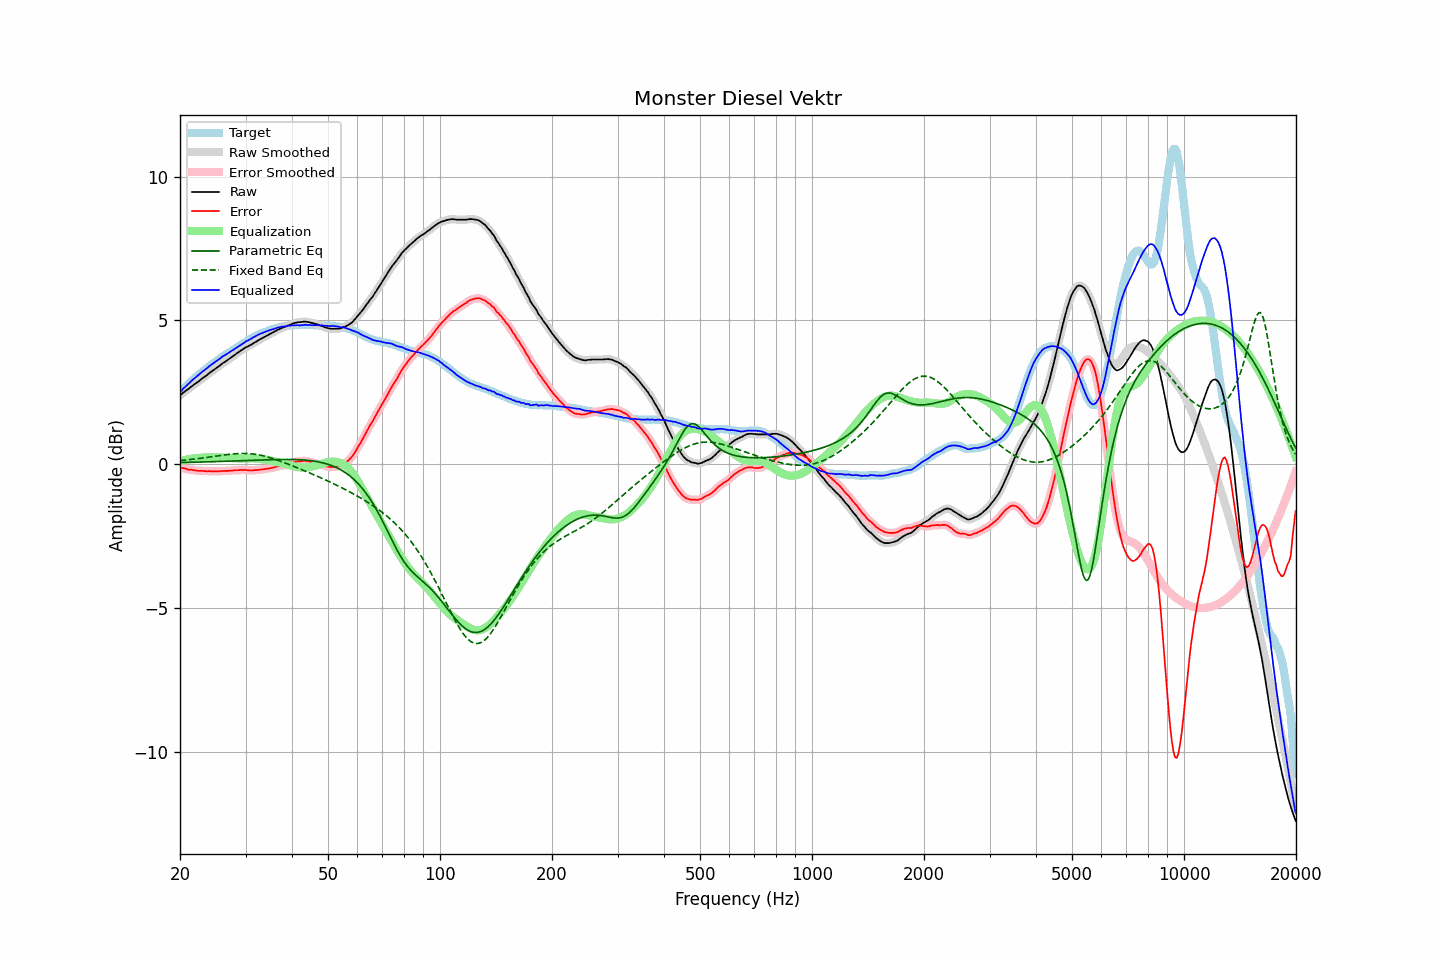

The file beside this chart, header and first rows:
frequency, raw, error, smoothed, error_smoothed, equalization, parametric_eq, fixed_band_eq, equalized_raw, equalized_smoothed, target
20.00, 2.40, -0.11, 2.40, -0.11, 0.11, 0.06, 0.13, 2.51, 2.51, 2.51
20.20, 2.44, -0.13, 2.44, -0.12, 0.12, 0.06, 0.14, 2.56, 2.57, 2.57
20.40, 2.49, -0.13, 2.49, -0.14, 0.14, 0.06, 0.14, 2.63, 2.63, 2.62
20.61, 2.53, -0.15, 2.53, -0.15, 0.15, 0.07, 0.15, 2.68, 2.68, 2.68
20.81, 2.57, -0.16, 2.57, -0.16, 0.16, 0.07, 0.15, 2.73, 2.73, 2.73
21.02, 2.61, -0.18, 2.61, -0.18, 0.17, 0.07, 0.16, 2.78, 2.79, 2.79
21.23, 2.65, -0.19, 2.65, -0.18, 0.18, 0.07, 0.16, 2.83, 2.84, 2.84
21.44, 2.70, -0.19, 2.70, -0.19, 0.19, 0.07, 0.17, 2.89, 2.89, 2.89
21.66, 2.74, -0.20, 2.74, -0.20, 0.20, 0.07, 0.18, 2.94, 2.94, 2.94
21.87, 2.78, -0.21, 2.78, -0.21, 0.21, 0.07, 0.18, 2.99, 2.99, 2.99
22.09, 2.82, -0.22, 2.82, -0.22, 0.22, 0.07, 0.19, 3.04, 3.04, 3.04
22.31, 2.86, -0.23, 2.86, -0.22, 0.22, 0.08, 0.20, 3.08, 3.08, 3.09
22.54, 2.90, -0.23, 2.90, -0.23, 0.22, 0.08, 0.20, 3.13, 3.13, 3.13
22.76, 2.95, -0.23, 2.95, -0.23, 0.23, 0.08, 0.21, 3.18, 3.18, 3.18
22.99, 2.99, -0.23, 2.99, -0.23, 0.23, 0.08, 0.22, 3.22, 3.22, 3.22
23.22, 3.03, -0.24, 3.03, -0.23, 0.24, 0.08, 0.23, 3.27, 3.27, 3.27
23.45, 3.07, -0.24, 3.07, -0.24, 0.24, 0.08, 0.23, 3.31, 3.31, 3.31
23.69, 3.11, -0.24, 3.11, -0.24, 0.24, 0.09, 0.24, 3.35, 3.35, 3.36
23.92, 3.16, -0.23, 3.16, -0.24, 0.24, 0.09, 0.25, 3.40, 3.40, 3.40
24.16, 3.20, -0.24, 3.20, -0.24, 0.24, 0.09, 0.26, 3.44, 3.44, 3.45
24.40, 3.24, -0.24, 3.24, -0.24, 0.24, 0.09, 0.26, 3.49, 3.49, 3.49
24.65, 3.28, -0.24, 3.28, -0.24, 0.24, 0.09, 0.27, 3.52, 3.52, 3.52
24.89, 3.32, -0.24, 3.32, -0.24, 0.24, 0.09, 0.28, 3.56, 3.56, 3.56
25.14, 3.36, -0.24, 3.36, -0.24, 0.24, 0.10, 0.29, 3.60, 3.60, 3.60
25.39, 3.40, -0.24, 3.40, -0.24, 0.24, 0.10, 0.30, 3.64, 3.64, 3.64
25.65, 3.44, -0.24, 3.45, -0.24, 0.24, 0.10, 0.31, 3.68, 3.68, 3.68
25.91, 3.49, -0.23, 3.49, -0.23, 0.24, 0.10, 0.31, 3.73, 3.72, 3.72
26.16, 3.53, -0.23, 3.53, -0.23, 0.23, 0.10, 0.32, 3.76, 3.76, 3.76
26.43, 3.56, -0.23, 3.56, -0.23, 0.23, 0.10, 0.33, 3.79, 3.80, 3.79
26.69, 3.60, -0.23, 3.60, -0.23, 0.23, 0.11, 0.34, 3.83, 3.83, 3.83
26.96, 3.64, -0.23, 3.64, -0.23, 0.22, 0.11, 0.34, 3.86, 3.86, 3.87
27.23, 3.68, -0.22, 3.68, -0.22, 0.22, 0.11, 0.35, 3.90, 3.90, 3.90
27.50, 3.72, -0.22, 3.72, -0.22, 0.22, 0.11, 0.35, 3.94, 3.94, 3.94
27.77, 3.76, -0.22, 3.76, -0.21, 0.21, 0.11, 0.36, 3.97, 3.97, 3.98
28.05, 3.80, -0.21, 3.80, -0.21, 0.21, 0.12, 0.36, 4.01, 4.01, 4.01
28.33, 3.84, -0.20, 3.84, -0.21, 0.21, 0.12, 0.37, 4.05, 4.05, 4.05
28.62, 3.88, -0.20, 3.88, -0.20, 0.20, 0.12, 0.37, 4.08, 4.08, 4.08
28.90, 3.92, -0.20, 3.92, -0.20, 0.20, 0.12, 0.37, 4.12, 4.12, 4.12
29.19, 3.96, -0.19, 3.96, -0.20, 0.20, 0.12, 0.38, 4.16, 4.16, 4.15
29.48, 3.99, -0.20, 4.00, -0.20, 0.20, 0.13, 0.38, 4.19, 4.20, 4.19
29.78, 4.03, -0.20, 4.03, -0.20, 0.20, 0.13, 0.38, 4.23, 4.23, 4.23
30.08, 4.07, -0.19, 4.06, -0.20, 0.20, 0.13, 0.38, 4.27, 4.27, 4.26
30.38, 4.09, -0.21, 4.09, -0.20, 0.20, 0.13, 0.37, 4.30, 4.30, 4.30
30.68, 4.12, -0.21, 4.12, -0.21, 0.21, 0.14, 0.37, 4.33, 4.33, 4.33
30.99, 4.15, -0.22, 4.15, -0.21, 0.21, 0.14, 0.37, 4.36, 4.36, 4.37
31.30, 4.18, -0.21, 4.18, -0.21, 0.21, 0.14, 0.36, 4.39, 4.39, 4.40
31.61, 4.22, -0.20, 4.22, -0.21, 0.21, 0.14, 0.35, 4.43, 4.42, 4.42
31.93, 4.25, -0.20, 4.25, -0.20, 0.20, 0.14, 0.35, 4.45, 4.45, 4.45
32.24, 4.28, -0.20, 4.29, -0.20, 0.20, 0.15, 0.34, 4.48, 4.48, 4.48
32.57, 4.32, -0.19, 4.32, -0.19, 0.19, 0.15, 0.33, 4.51, 4.51, 4.51
32.89, 4.35, -0.19, 4.35, -0.19, 0.19, 0.15, 0.32, 4.54, 4.54, 4.54
33.22, 4.38, -0.18, 4.38, -0.18, 0.18, 0.15, 0.31, 4.56, 4.56, 4.56
33.55, 4.41, -0.17, 4.41, -0.17, 0.17, 0.15, 0.29, 4.58, 4.58, 4.59
33.89, 4.44, -0.16, 4.44, -0.16, 0.16, 0.16, 0.28, 4.61, 4.61, 4.60
34.23, 4.47, -0.15, 4.47, -0.16, 0.16, 0.16, 0.26, 4.63, 4.63, 4.62
34.57, 4.50, -0.15, 4.50, -0.15, 0.15, 0.16, 0.25, 4.65, 4.65, 4.65
34.92, 4.53, -0.14, 4.53, -0.14, 0.14, 0.16, 0.23, 4.67, 4.67, 4.67
35.27, 4.56, -0.13, 4.56, -0.13, 0.12, 0.16, 0.21, 4.68, 4.68, 4.69
35.62, 4.59, -0.11, 4.59, -0.11, 0.11, 0.16, 0.20, 4.70, 4.70, 4.70
35.97, 4.62, -0.10, 4.62, -0.10, 0.10, 0.16, 0.18, 4.72, 4.72, 4.72
... 635 more rows
